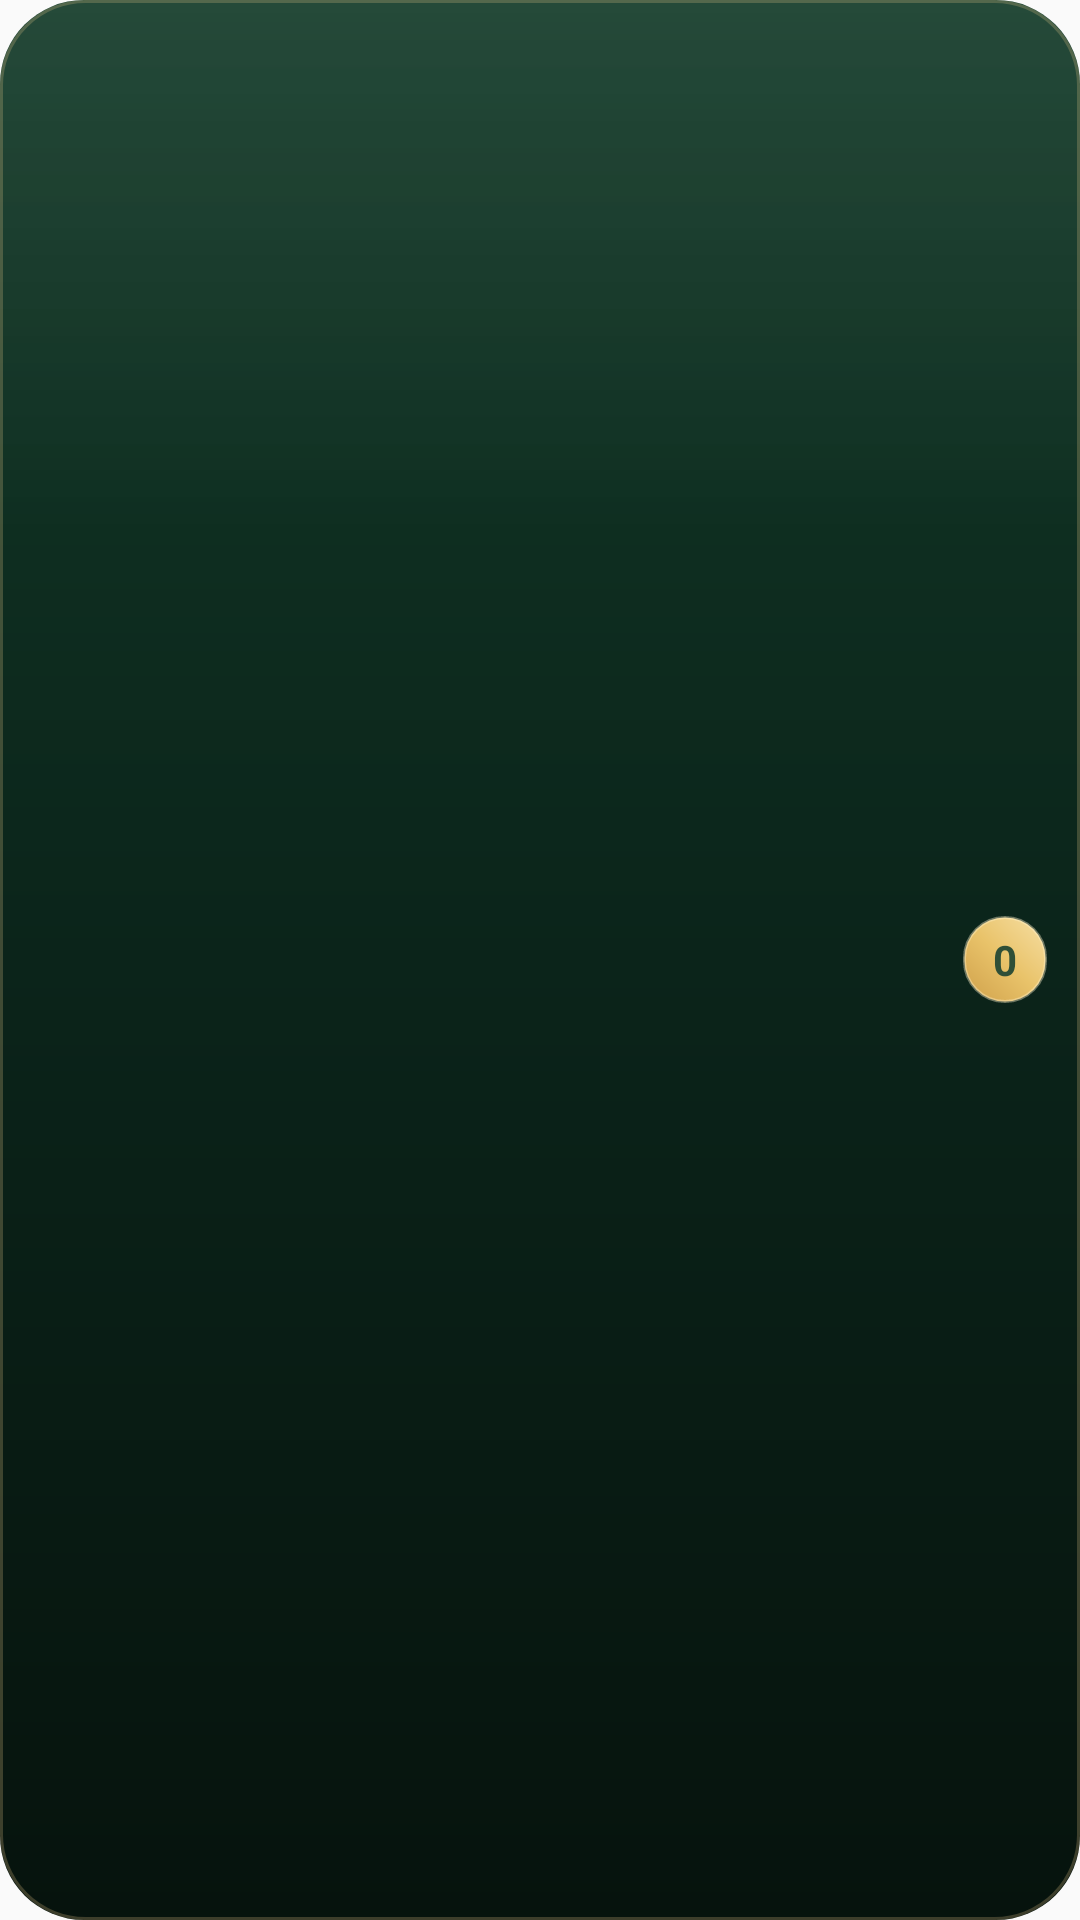

Android layout source for this screen:
<!-- AndroidManifest.xml: application theme AppTheme -->
<!-- res/layout/noor_widget_compact.xml -->
<?xml version="1.0" encoding="utf-8"?>
<FrameLayout xmlns:android="http://schemas.android.com/apk/res/android"
    android:id="@+id/noor_widget_root"
    android:layout_width="match_parent"
    android:layout_height="match_parent"
    android:background="@drawable/noor_widget_background">

    <ImageView
        android:id="@+id/compact_sky"
        android:layout_width="match_parent"
        android:layout_height="match_parent"
        android:scaleType="fitXY"
        android:importantForAccessibility="no" />

    
    <ViewFlipper
        android:id="@+id/compact_stars_flipper"
        android:layout_width="match_parent"
        android:layout_height="match_parent"
        android:autoStart="true"
        android:flipInterval="1400"
        android:inAnimation="@anim/widget_star_in"
        android:outAnimation="@anim/widget_star_out"
        android:importantForAccessibility="no">
        <ImageView
            android:id="@+id/compact_stars"
            android:layout_width="match_parent"
            android:layout_height="match_parent"
            android:scaleType="fitXY"
            android:importantForAccessibility="no" />
        <ImageView
            android:id="@+id/compact_stars_2"
            android:layout_width="match_parent"
            android:layout_height="match_parent"
            android:scaleType="fitXY"
            android:importantForAccessibility="no" />
        <ImageView
            android:id="@+id/compact_stars_3"
            android:layout_width="match_parent"
            android:layout_height="match_parent"
            android:scaleType="fitXY"
            android:importantForAccessibility="no" />
    </ViewFlipper>

    <LinearLayout
        android:layout_width="match_parent"
        android:layout_height="match_parent"
        android:gravity="center_vertical"
        android:orientation="horizontal"
        android:padding="11dp">

        <LinearLayout
            android:layout_width="0dp"
            android:layout_height="wrap_content"
            android:layout_weight="1"
            android:gravity="center_vertical|end"
            android:orientation="vertical">

            <TextView
                android:id="@+id/noor_widget_title"
                android:layout_width="match_parent"
                android:layout_height="wrap_content"
                android:ellipsize="end"
                android:gravity="end"
                android:maxLines="1"
                android:textColor="@color/widget_text_accent"
                android:textSize="10sp"
                android:textStyle="bold" />

            <TextView
                android:id="@+id/noor_widget_phrase"
                android:layout_width="match_parent"
                android:layout_height="wrap_content"
                android:layout_marginTop="1dp"
                android:ellipsize="end"
                android:gravity="end"
                android:includeFontPadding="false"
                android:maxLines="1"
                android:textColor="@color/widget_text_primary"
                android:textSize="15sp"
                android:textStyle="bold" />
        </LinearLayout>

        
        <TextView
            android:id="@+id/compact_count"
            android:layout_width="wrap_content"
            android:layout_height="wrap_content"
            android:layout_marginStart="10dp"
            android:background="@drawable/noor_widget_pill"
            android:minWidth="28dp"
            android:gravity="center"
            android:paddingHorizontal="9dp"
            android:paddingVertical="5dp"
            android:text="0"
            android:textColor="#2F4F37"
            android:textSize="14sp"
            android:textStyle="bold" />
    </LinearLayout>
</FrameLayout>
<!-- resources referenced by this layout -->
<resources>
  <color name="widget_text_accent">#FFE8B0</color>
  <color name="widget_text_primary">#FFFFFF</color>
  <!-- drawable noor_widget_background (drawable) -->
  <?xml version="1.0" encoding="utf-8"?>
  <layer-list xmlns:android="http://schemas.android.com/apk/res/android">
      <item>
          <shape android:shape="rectangle">
              <corners android:radius="@dimen/widget_corner_radius" />
              <gradient
                  android:angle="270"
                  android:startColor="#123A28"
                  android:centerColor="#0B241A"
                  android:endColor="#06130D" />
          </shape>
      </item>
      <item>
          <shape android:shape="rectangle">
              <corners android:radius="@dimen/widget_corner_radius" />
              <gradient
                  android:angle="270"
                  android:startColor="#14FFFFFF"
                  android:centerColor="#00FFFFFF"
                  android:endColor="#00000000"
                  android:centerY="0.28" />
          </shape>
      </item>
      <item>
          <shape android:shape="rectangle">
              <corners android:radius="@dimen/widget_corner_radius" />
              <stroke android:width="1dp" android:color="#3DEAC98A" />
          </shape>
      </item>
  </layer-list>
  <!-- drawable noor_widget_pill (drawable) -->
  <?xml version="1.0" encoding="utf-8"?>
  <shape xmlns:android="http://schemas.android.com/apk/res/android" android:shape="rectangle">
      <corners android:radius="18dp" />
      <gradient
          android:angle="225"
          android:startColor="#F6DFA4"
          android:centerColor="#E9C36A"
          android:endColor="#CFA04A" />
      <stroke android:width="1dp" android:color="#66FFF2CC" />
  </shape>
  <style name="AppTheme" parent="Theme.AppCompat.Light.DarkActionBar">
          
          <item name="colorPrimary">@color/colorPrimary</item>
          <item name="colorPrimaryDark">@color/colorPrimaryDark</item>
          <item name="colorAccent">@color/colorAccent</item>
      </style>
  <dimen name="widget_corner_radius">26dp</dimen>
  <color name="colorPrimary">#2F4F37</color>
  <color name="colorPrimaryDark">#1a2e1e</color>
  <color name="colorAccent">#7EC8A4</color>
</resources>
